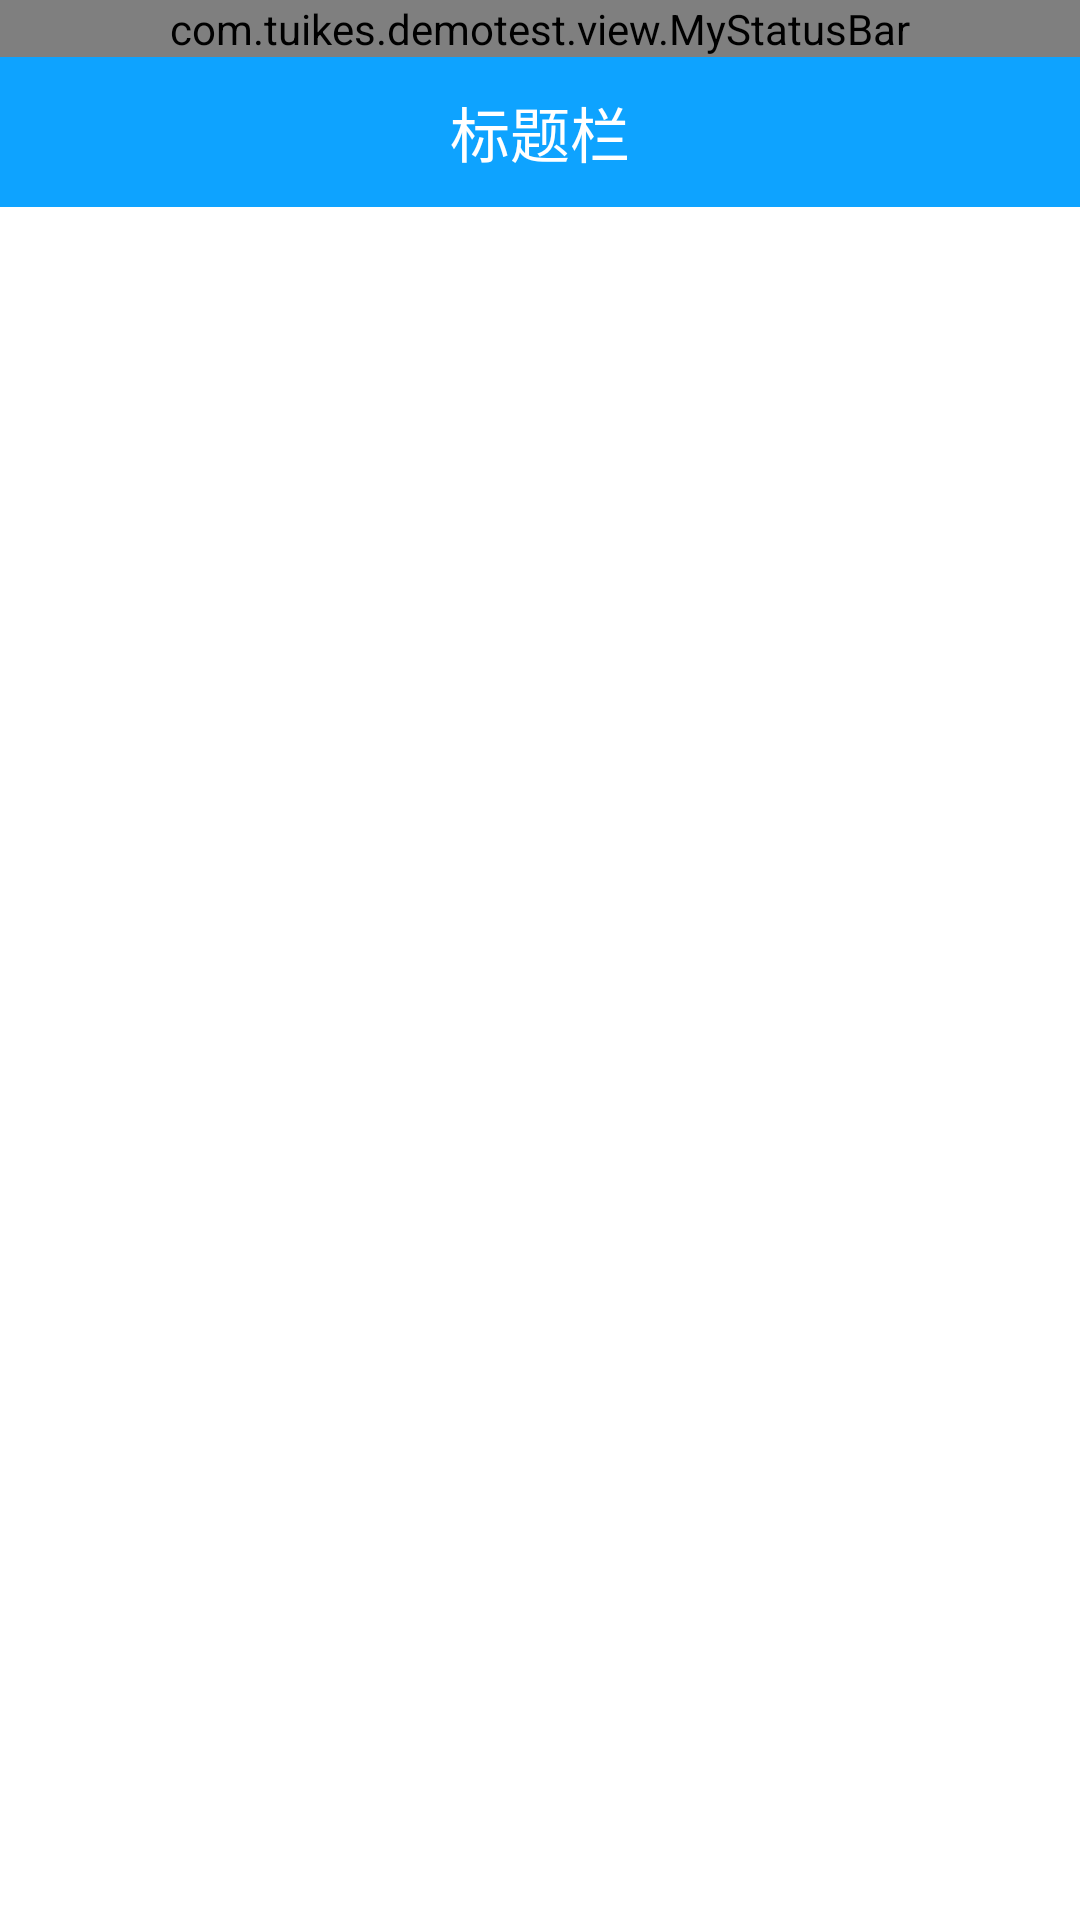

Produce the Android XML layout that renders to this screen, including the resource entries it uses.
<!-- AndroidManifest.xml: application theme AppTheme -->
<!-- res/layout/view_top_bar.xml -->
<?xml version="1.0" encoding="utf-8"?>
<LinearLayout
    xmlns:android="http://schemas.android.com/apk/res/android"
    android:layout_width="match_parent"
    android:layout_height="wrap_content"
    android:orientation="vertical">

    <com.example.demotest.view.MyStatusBar
        android:id="@+id/my_status_bar"
        android:layout_width="match_parent"
        android:layout_height="wrap_content"
        android:background="@color/transparent"
        android:visibility="visible"/>

    <RelativeLayout
        android:id="@+id/title_container"
        android:layout_width="match_parent"
        android:layout_height="50dp"
        android:background="@color/bg_btn_blue">

        <RelativeLayout
            android:id="@+id/left_container"
            android:layout_width="wrap_content"
            android:layout_height="wrap_content"
            android:layout_alignParentStart="true">

            <TextView
                android:id="@+id/left_tx"
                android:layout_width="wrap_content"
                android:layout_height="match_parent"
                android:gravity="center"
                android:paddingLeft="15dp"
                android:paddingRight="15dp"
                android:text=""
                android:textColor="#000000"
                android:textSize="14sp"
                android:visibility="gone"/>

            <ImageView
                android:id="@+id/left_btn"
                android:layout_width="wrap_content"
                android:layout_height="match_parent"
                android:contentDescription="@string/app_name"
                android:paddingLeft="10dp"
                android:paddingRight="10dp"
                android:src="@mipmap/ic_launcher"
                android:visibility="gone"/>
        </RelativeLayout>

        <TextView
            android:id="@+id/title_tx"
            android:layout_width="wrap_content"
            android:layout_height="match_parent"
            android:layout_centerInParent="true"
            android:ellipsize="end"
            android:gravity="center"
            android:maxLength="18"
            android:paddingLeft="15dp"
            android:paddingRight="15dp"
            android:text="标题栏"
            android:textColor="#ffffff"
            android:textSize="20sp"/>

        <RelativeLayout
            android:id="@+id/right_container"
            android:layout_width="wrap_content"
            android:layout_height="wrap_content"
            android:layout_alignParentEnd="true">

            <TextView
                android:id="@+id/right_tx"
                android:layout_width="wrap_content"
                android:layout_height="match_parent"
                android:gravity="center"
                android:paddingLeft="15dp"
                android:paddingRight="15dp"
                android:text=""
                android:textColor="#ffffff"
                android:textSize="14sp"/>

            <ImageView
                android:id="@+id/right_btn"
                android:layout_width="wrap_content"
                android:layout_height="match_parent"
                android:contentDescription="@string/app_name"
                android:paddingLeft="10dp"
                android:paddingRight="10dp"
                android:src="@mipmap/ic_launcher"
                android:visibility="gone"/>
        </RelativeLayout>

    </RelativeLayout>

</LinearLayout>
<!-- resources referenced by this layout -->
<resources>
  <color name="bg_btn_blue">#0EA3FF</color>
  <color name="transparent">#00000000</color>
  <string name="app_name">DemoTest</string>
  <style name="AppTheme" parent="android:Theme.NoTitleBar">
          
          <item name="android:windowBackground">@color/bg_app</item>
      </style>
  <color name="bg_app">#FFFFFF</color>
</resources>
